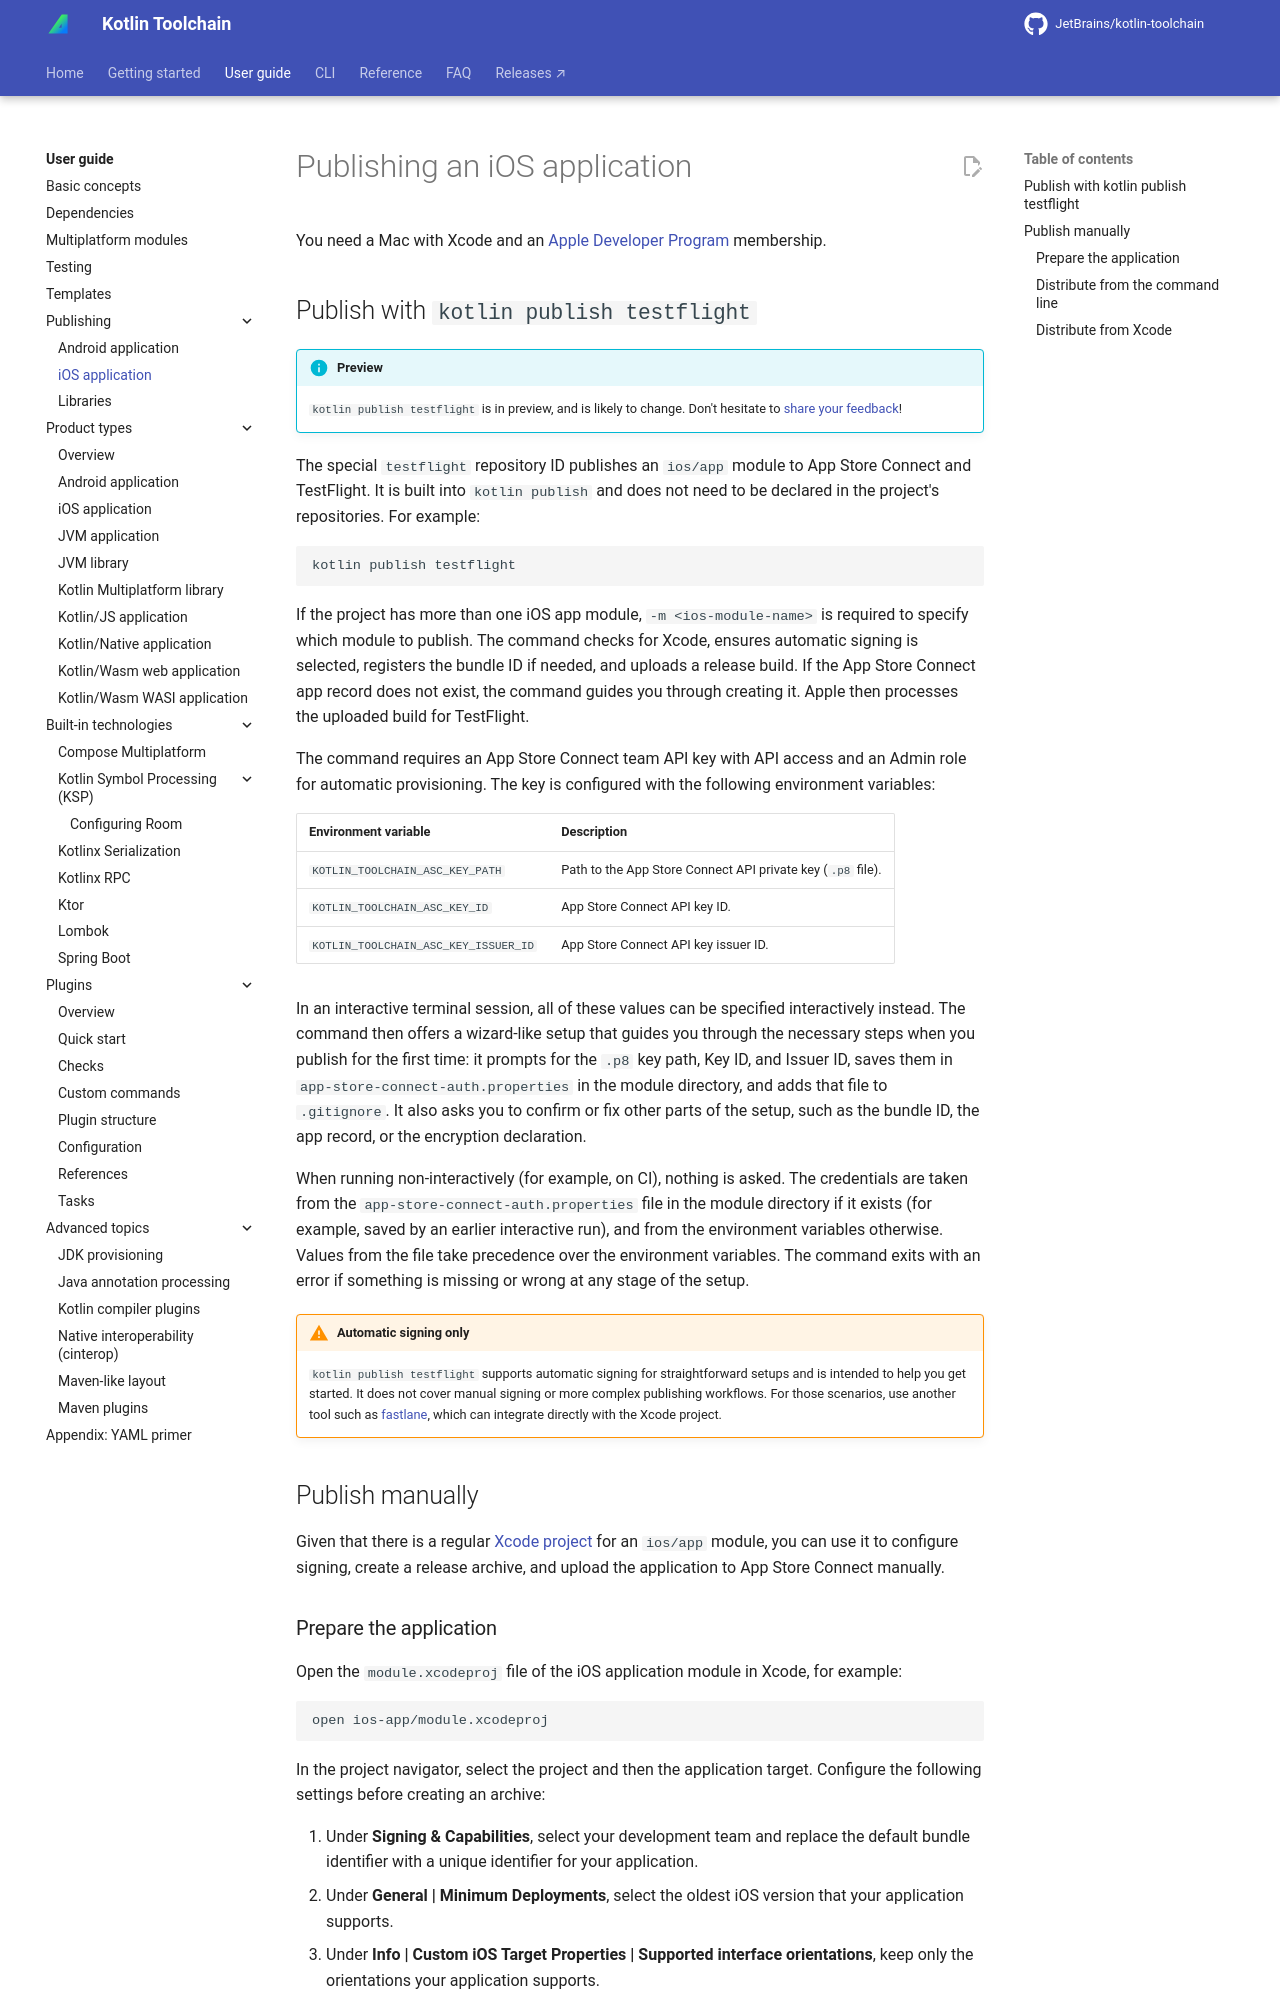

repository: JetBrains/kotlin-toolchain · page: 0.14/user-guide/publishing/ios-application/index.html · generator: mkdocs

---
description: Learn how to publish an iOS application to App Store Connect and TestFlight.
---
# Publishing an iOS application

You need a Mac with Xcode and an [Apple Developer Program](https://developer.apple.com/programs/) membership.

## Publish with `kotlin publish testflight`

!!! info "Preview"

    `kotlin publish testflight` is in preview, and is likely to change. Don't hesitate to
    [share your feedback](https://youtrack.jetbrains.com/newIssue?project=KTC)!

The special `testflight` repository ID publishes an `ios/app` module to App Store Connect and TestFlight. It is built
into `kotlin publish` and does not need to be declared in the project's repositories. For example:

```bash
kotlin publish testflight
```

If the project has more than one iOS app module, `-m <ios-module-name>` is required to specify which module to publish.
The command checks for Xcode, ensures automatic signing is selected,
registers the bundle ID if needed, and uploads a release build. If the App Store Connect app record does not exist, the
command guides you through creating it. Apple then processes the uploaded build for TestFlight.

The command requires an App Store Connect team API key with API access and an Admin role for automatic provisioning.
The key is configured with the following environment variables:

| Environment variable                 | Description                                                 |
|--------------------------------------|-------------------------------------------------------------|
| `KOTLIN_TOOLCHAIN_ASC_KEY_PATH`      | Path to the App Store Connect API private key (`.p8` file). |
| `KOTLIN_TOOLCHAIN_ASC_KEY_ID`        | App Store Connect API key ID.                               |
| `KOTLIN_TOOLCHAIN_ASC_KEY_ISSUER_ID` | App Store Connect API key issuer ID.                        |

In an interactive terminal session, all of these values can be specified interactively instead. The command then
offers a wizard-like setup that guides you through the necessary steps when you publish for the first time: it prompts
for the `.p8` key path, Key ID, and Issuer ID, saves them in `app-store-connect-auth.properties` in the module
directory, and adds that file to `.gitignore`. It also asks you to confirm or fix other parts of the setup, such as the
bundle ID, the app record, or the encryption declaration.

When running non-interactively (for example, on CI), nothing is asked. The credentials are taken from the
`app-store-connect-auth.properties` file in the module directory if it exists (for example, saved by an earlier
interactive run), and from the environment variables otherwise. Values from the file take precedence over the
environment variables. The command exits with an error if something is missing or wrong at any stage of the setup.

!!! warning "Automatic signing only"

    `kotlin publish testflight` supports automatic signing for straightforward setups and is intended to help you get
    started. It does not cover manual signing or more complex publishing workflows. For those scenarios, use another
    tool such as [fastlane](https://docs.fastlane.tools/getting-started/ios/setup/), which can integrate directly with
    the Xcode project.

## Publish manually

Given that there is a regular [Xcode project](../product-types/ios-app.md#xcode-project) for an `ios/app` module,
you can use it to configure signing, create a release archive, and upload the application to App Store Connect manually.
